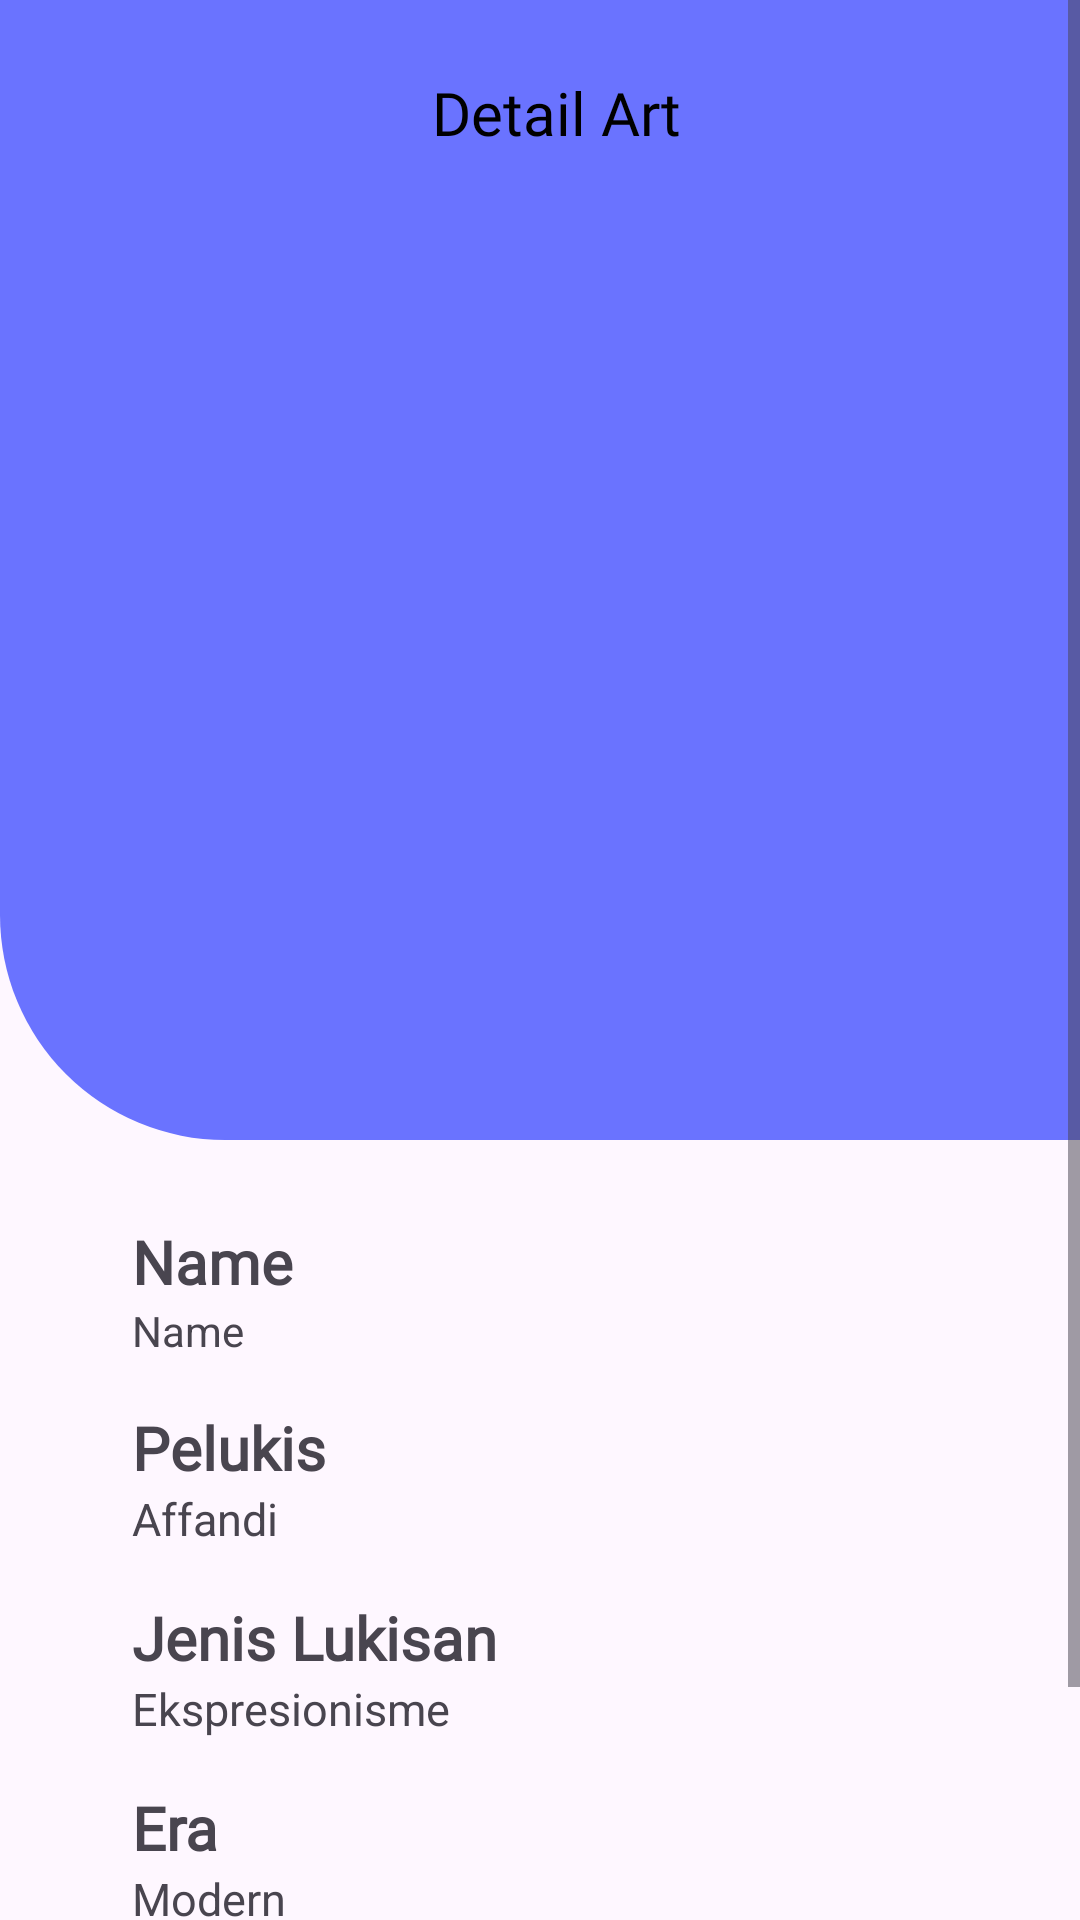

Produce the Android XML layout that renders to this screen, including the resource entries it uses.
<!-- AndroidManifest.xml: application theme Theme.NusArt -->
<!-- res/layout/activity_detail.xml -->
<?xml version="1.0" encoding="utf-8"?>
<ScrollView xmlns:android="http://schemas.android.com/apk/res/android"
    xmlns:app="http://schemas.android.com/apk/res-auto"
    xmlns:tools="http://schemas.android.com/tools"
    android:layout_width="match_parent"
    android:layout_height="match_parent"
    tools:context=".view.detail.DetailActivity">

    <androidx.constraintlayout.widget.ConstraintLayout
        android:layout_width="match_parent"
        android:layout_height="match_parent">

        <View
            android:id="@+id/background"
            android:layout_width="match_parent"
            android:layout_height="380dp"
            android:background="@drawable/bg_view"
            app:layout_constraintEnd_toEndOf="parent"
            app:layout_constraintStart_toStartOf="parent"
            app:layout_constraintTop_toTopOf="parent" />

        <ImageView
            android:id="@+id/btn_back_detail"
            android:layout_width="40dp"
            android:layout_height="40dp"
            android:layout_marginStart="16dp"
            android:layout_marginTop="16dp"
            app:layout_constraintStart_toStartOf="parent"
            app:layout_constraintTop_toTopOf="parent"
            app:srcCompat="@drawable/baseline_arrow_back_ios_24" />

        <TextView
            android:id="@+id/txt_edit_profile_appbar"
            android:layout_width="wrap_content"
            android:layout_height="wrap_content"
            android:layout_marginStart="88dp"
            android:layout_marginTop="24sp"
            android:fontFamily="@font/font3_poppins_semibold"
            android:text="Detail Art"
            android:textColor="@color/black"
            android:textSize="20sp"
            app:layout_constraintStart_toEndOf="@+id/btn_back_detail"
            app:layout_constraintTop_toTopOf="parent" />

        <com.google.android.material.imageview.ShapeableImageView
            android:id="@+id/image"
            android:layout_width="match_parent"
            android:layout_height="240dp"
            android:layout_margin="55dp"
            android:adjustViewBounds="true"
            android:paddingHorizontal="12dp"
            android:scaleType="centerCrop"
            app:layout_constraintEnd_toEndOf="parent"
            app:layout_constraintStart_toStartOf="parent"
            app:layout_constraintTop_toTopOf="@+id/txt_edit_profile_appbar"
            app:shapeAppearanceOverlay="@style/roundedImageView"
            tools:src="@tools:sample/backgrounds/scenic" />

        <TextView
            android:id="@+id/item_name"
            android:layout_width="match_parent"
            android:layout_height="wrap_content"
            android:layout_marginStart="44dp"
            android:layout_marginTop="88dp"
            android:fontFamily="@font/font4_comic"
            android:scaleType="centerCrop"
            android:text="@string/name"
            android:textSize="20sp"
            android:textStyle="bold"
            app:layout_constraintStart_toStartOf="parent"
            app:layout_constraintTop_toBottomOf="@id/image" />

        <TextView
            android:id="@id/tv_item_name"
            android:layout_width="match_parent"
            android:layout_height="wrap_content"
            android:layout_marginStart="44dp"
            android:text="@string/name"
            android:transitionName="name"
            app:layout_constraintStart_toStartOf="parent"
            app:layout_constraintTop_toBottomOf="@+id/item_name" />

        <TextView
            android:id="@+id/item_artist"
            android:layout_width="match_parent"
            android:layout_height="wrap_content"
            android:layout_marginVertical="16dp"
            android:layout_marginStart="44dp"
            android:fontFamily="@font/font4_comic"
            android:text="@string/nama_pelukis"
            android:textSize="20sp"
            android:textStyle="bold"
            app:layout_constraintStart_toStartOf="parent"
            app:layout_constraintTop_toBottomOf="@id/tv_item_name" />

        <TextView
            android:id="@+id/tv_item_artist"
            android:layout_width="match_parent"
            android:layout_height="wrap_content"
            android:layout_marginStart="44dp"
            android:paddingEnd="12dp"
            android:text="@string/nama_pelukis_isi"
            android:textSize="15sp"
            android:transitionName="desription"
            app:layout_constraintStart_toStartOf="parent"
            app:layout_constraintTop_toBottomOf="@+id/item_artist" />

        <TextView
            android:id="@+id/item_genre"
            android:layout_width="match_parent"
            android:layout_height="wrap_content"
            android:layout_marginVertical="16dp"
            android:layout_marginStart="44dp"
            android:fontFamily="@font/font4_comic"
            android:text="@string/genre_lukisan"
            android:textSize="20sp"
            android:textStyle="bold"
            app:layout_constraintStart_toStartOf="parent"
            app:layout_constraintTop_toBottomOf="@id/tv_item_artist" />

        <TextView
            android:id="@+id/tv_item_genre"
            android:layout_width="match_parent"
            android:layout_height="wrap_content"
            android:layout_marginStart="44dp"
            android:paddingEnd="12dp"
            android:text="@string/genre_lukisan_isi"
            android:textSize="15sp"
            android:transitionName="desription"
            app:layout_constraintStart_toStartOf="parent"
            app:layout_constraintTop_toBottomOf="@+id/item_genre" />


        <TextView
            android:id="@+id/item_era"
            android:layout_width="match_parent"
            android:layout_height="wrap_content"
            android:layout_marginVertical="16dp"
            android:layout_marginStart="44dp"
            android:fontFamily="@font/font4_comic"
            android:text="@string/era_lukisan"
            android:textSize="20sp"
            android:textStyle="bold"
            app:layout_constraintStart_toStartOf="parent"
            app:layout_constraintTop_toBottomOf="@id/tv_item_genre" />

        <TextView
            android:id="@+id/tv_item_era"
            android:layout_width="match_parent"
            android:layout_height="wrap_content"
            android:layout_marginStart="44dp"
            android:paddingEnd="12dp"
            android:text="@string/era_lukisan_isi"
            android:textSize="15sp"
            android:transitionName="desription"
            app:layout_constraintStart_toStartOf="parent"
            app:layout_constraintTop_toBottomOf="@+id/item_era" />

        <TextView
            android:id="@+id/item_description"
            android:layout_width="match_parent"
            android:layout_height="wrap_content"
            android:layout_marginVertical="16dp"
            android:layout_marginStart="44dp"
            android:fontFamily="@font/font4_comic"
            android:text="@string/Deskripsi_lukisan"
            android:textSize="20sp"
            android:textStyle="bold"
            app:layout_constraintStart_toStartOf="parent"
            app:layout_constraintTop_toBottomOf="@id/tv_item_era" />

        <TextView
            android:id="@+id/tv_item_description"
            android:layout_width="320dp"
            android:layout_height="wrap_content"
            android:layout_marginStart="44dp"
            android:paddingBottom="22dp"
            android:paddingEnd="20dp"
            android:text="@string/description"
            android:textSize="15sp"
            android:transitionName="@string/Deskripsi_lukisan_isi"
            app:layout_constraintStart_toStartOf="parent"
            app:layout_constraintTop_toBottomOf="@+id/item_description" />

    </androidx.constraintlayout.widget.ConstraintLayout>
</ScrollView>
<!-- resources referenced by this layout -->
<resources>
  <color name="black">#FF000000</color>
  <!-- drawable bg_view (drawable) -->
  <?xml version="1.0" encoding="utf-8"?>
  <shape xmlns:android="http://schemas.android.com/apk/res/android">
  
      <corners android:bottomLeftRadius="75dp"/>
      <solid android:color="@color/purple_2"/>
  
  </shape>
  <string name="Deskripsi_lukisan">Deskripsi</string>
  <string name="Deskripsi_lukisan_isi">Seorang anak lelaki yang sedang membawa seekor ayam jago ditangan kiri dan sangkar ayam yang terjual seharga 4 miliar</string>
  <string name="description">Description</string>
  <string name="era_lukisan">Era</string>
  <string name="era_lukisan_isi">Modern</string>
  <string name="genre_lukisan">Jenis Lukisan</string>
  <string name="genre_lukisan_isi">Ekspresionisme</string>
  <string name="nama_pelukis">Pelukis</string>
  <string name="nama_pelukis_isi">Affandi</string>
  <string name="name">Name</string>
  <style name="roundedImageView" parent="">
  
          <item name="cornerFamily">rounded</item>
          <item name="cornerSize">20dp</item>
          <item name="color">@color/white</item>
  
      </style>
  <style name="Theme.NusArt" parent="Base.Theme.NusArt">
      <item name="colorPrimaryDark">@color/black</item>
      </style>
  <color name="purple_2">#6A73FF</color>
  <color name="white">#FFFFFFFF</color>
  <style name="Base.Theme.NusArt" parent="Theme.Material3.DayNight.NoActionBar">
          
          
      </style>
</resources>
